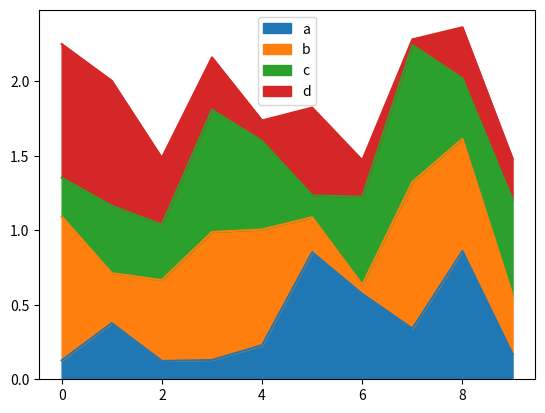
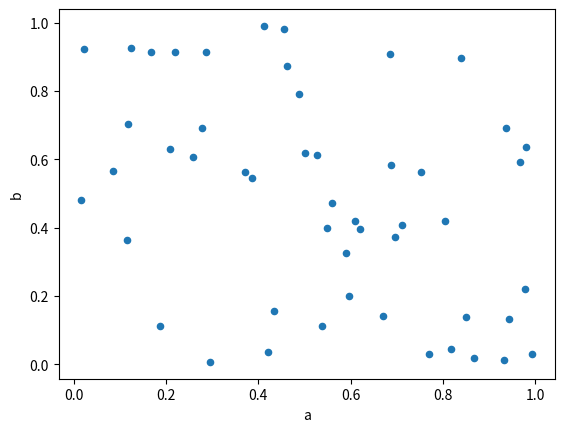

Here is the Python script that generated these plots, in order:
# -*- coding: utf-8 -*-
"""
Created on Sat May 14 11:57:41 2022

[redacted]
"""

import numpy as np
import pandas as pd
import matplotlib.pyplot as plt


#defining the seed
np.random.seed(123456) 

df = pd.DataFrame(np.random.rand(10,4), columns = list('abcd'))
print(df.head(3),"\n")
df.plot.area()

df1 = pd.DataFrame(np.random.rand(50,4), columns = list('abcd'))
print(df1.head(3),"\n")
df1.plot.scatter(x='a', y = 'b')

